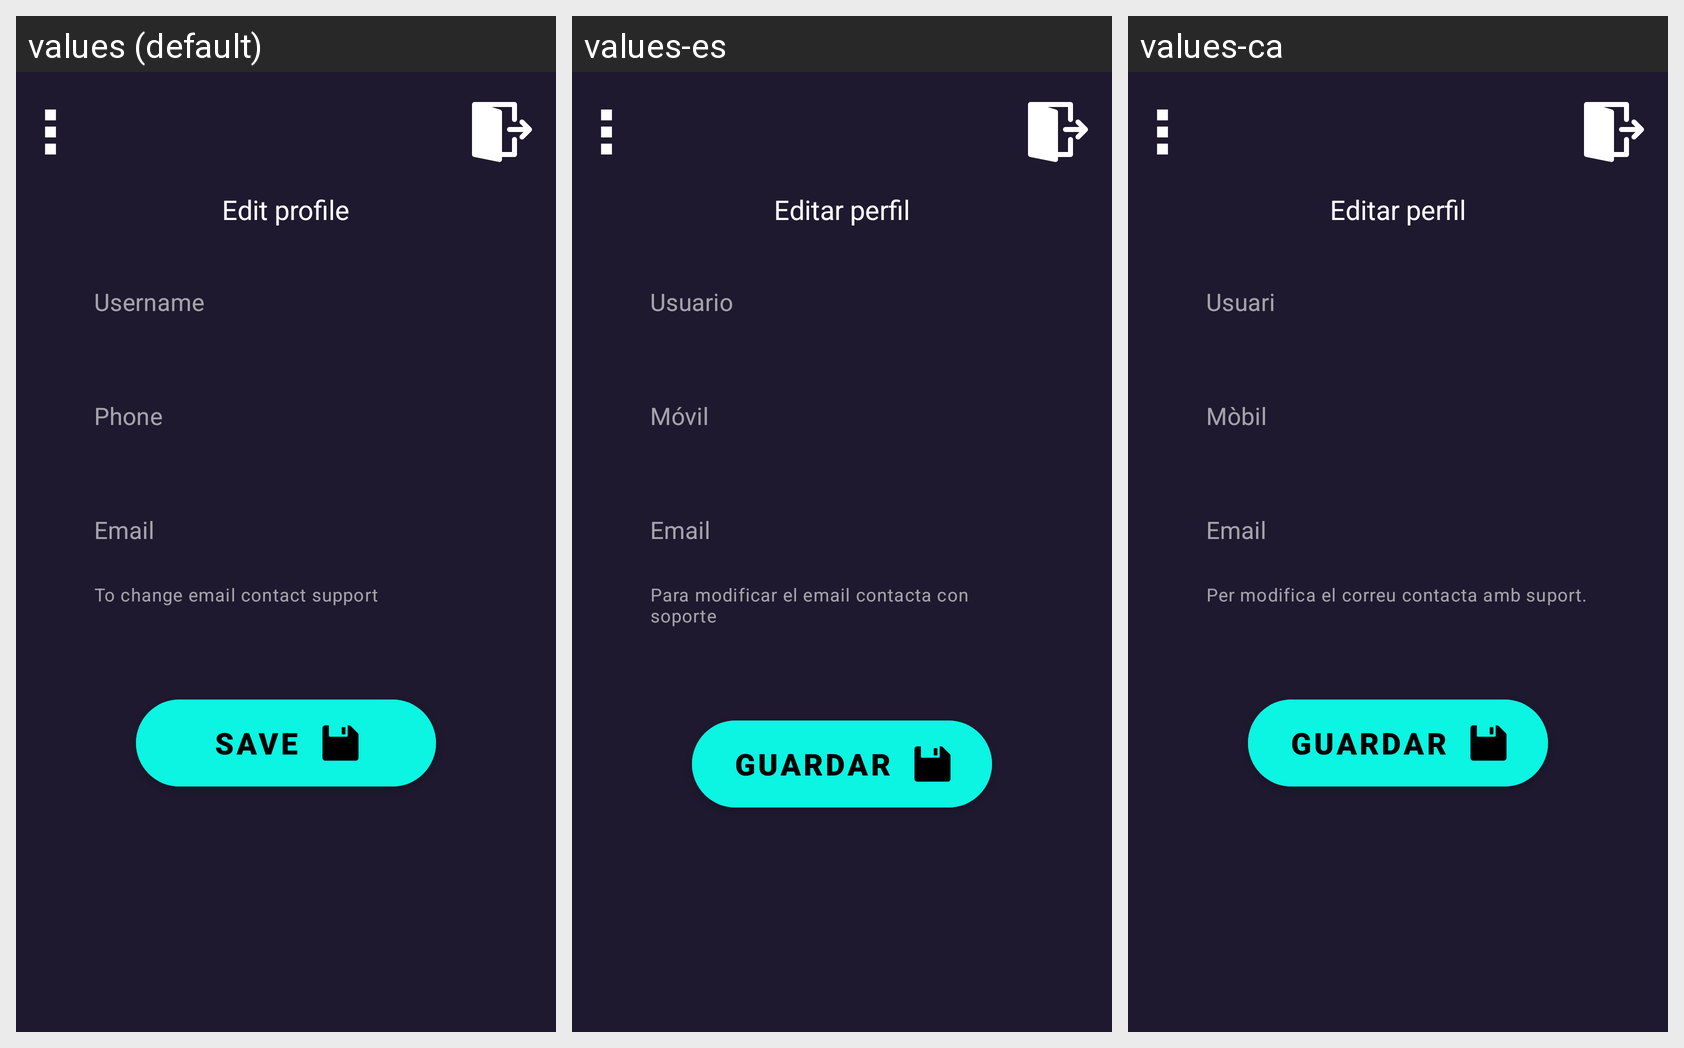

Locale-by-locale string values for the Android screen shown in this grid:
Android screen res/layout/fragment_profile.xml rendered under 3 locales, left to right: values (default), values-es, values-ca. Device: Nexus 5 (rendered at 1080×1920; each locale shown at half size, 540×960, under a caption strip naming it); theme Theme.GymBro.
Strings drawn on this screen, with the default value and each locale's value (text and hints the layout hard-codes, and strings that could not be matched under every locale, appear in the picture but are not listed):

edit_profile
  values: Edit profile
  values-es: Editar perfil
  values-ca: Editar perfil

username
  values: Username
  values-es: Usuario
  values-ca: Usuari

phone
  values: Phone
  values-es: Móvil
  values-ca: Mòbil

change_email_support
  values: To change email contact support
  values-es: Para modificar el email contacta con soporte
  values-ca: Per modifica el correu contacta amb suport.

email
  values: Email
  values-es: Email
  values-ca: Email

save
  values: Save
  values-es: Guardar
  values-ca: Guardar
